Photos from the image-classification dataset "oil_palm_fruit" in the GitHub repository Hartinidamanik/OilPalm_Research. Its 4 classes are: overripe, ripe, underripe, unripe.

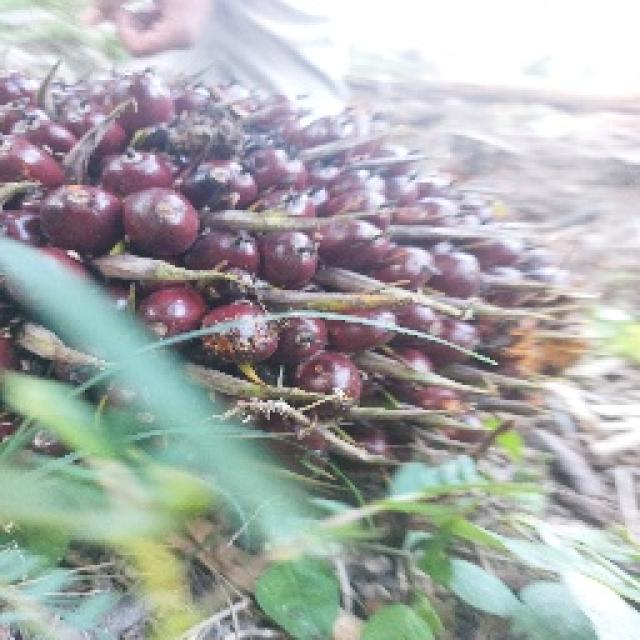
Label: underripe

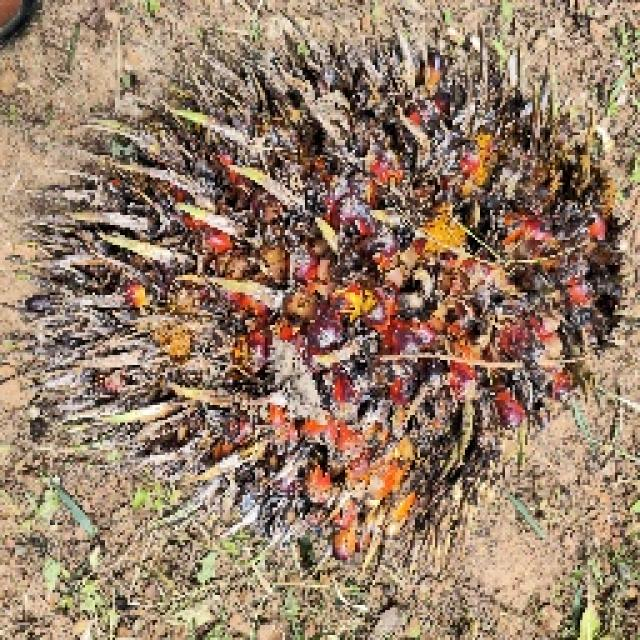
Label: overripe

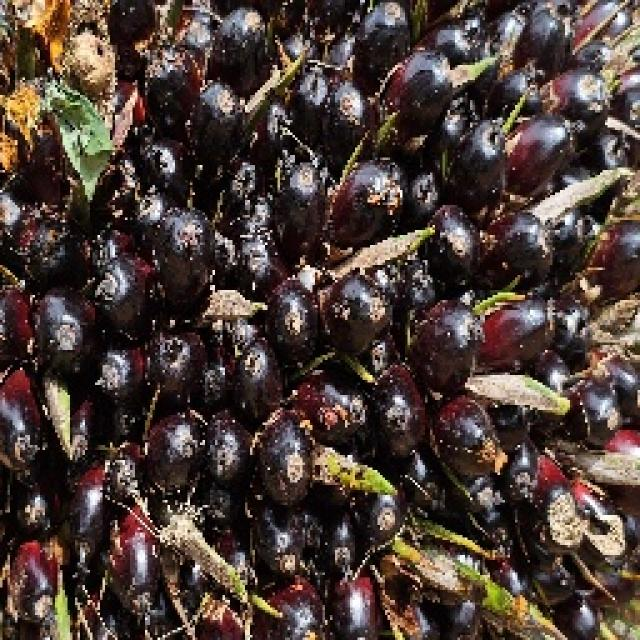
Label: underripe

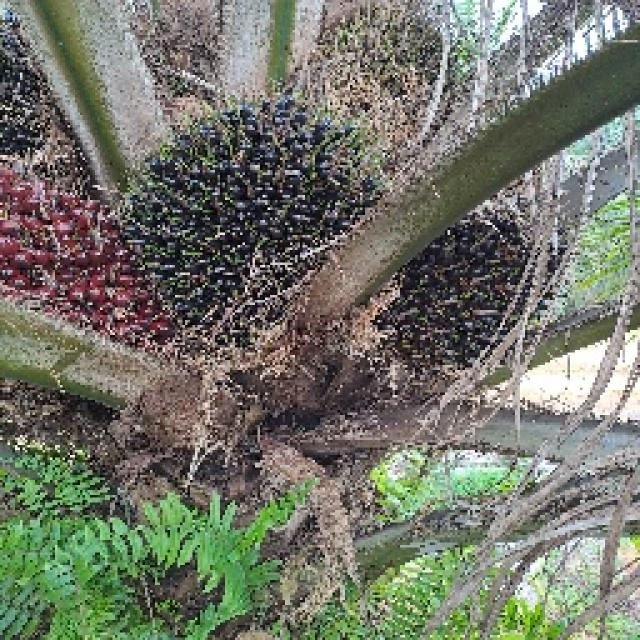
Label: unripe

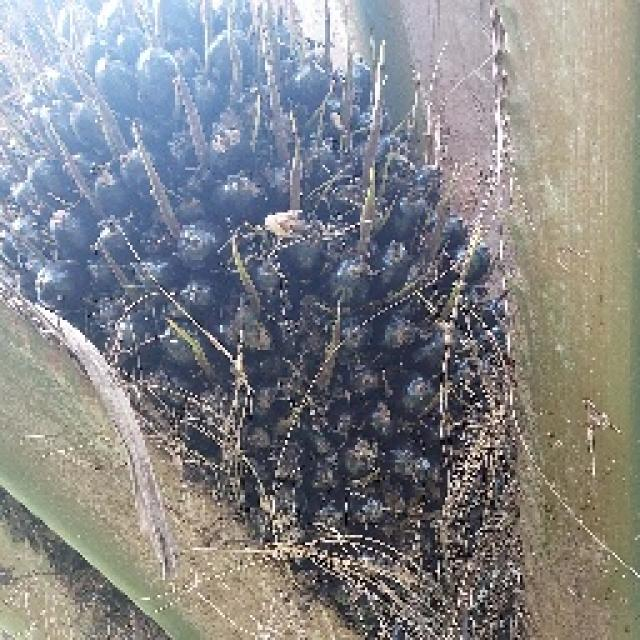
Label: unripe

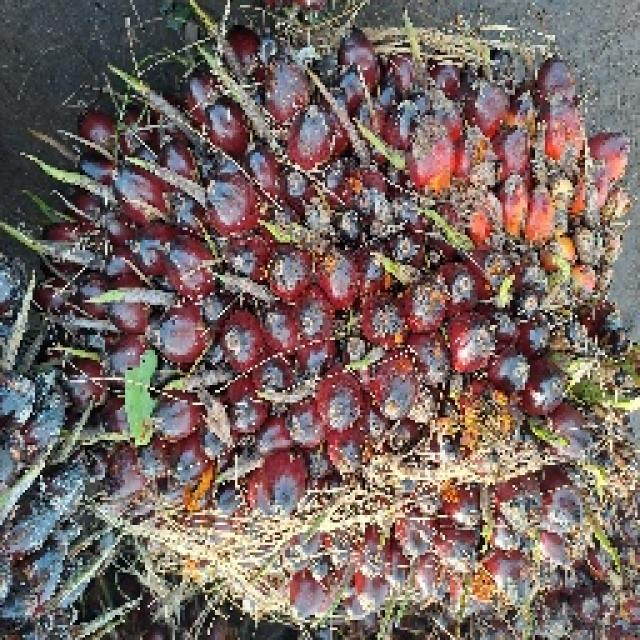
Label: ripe
